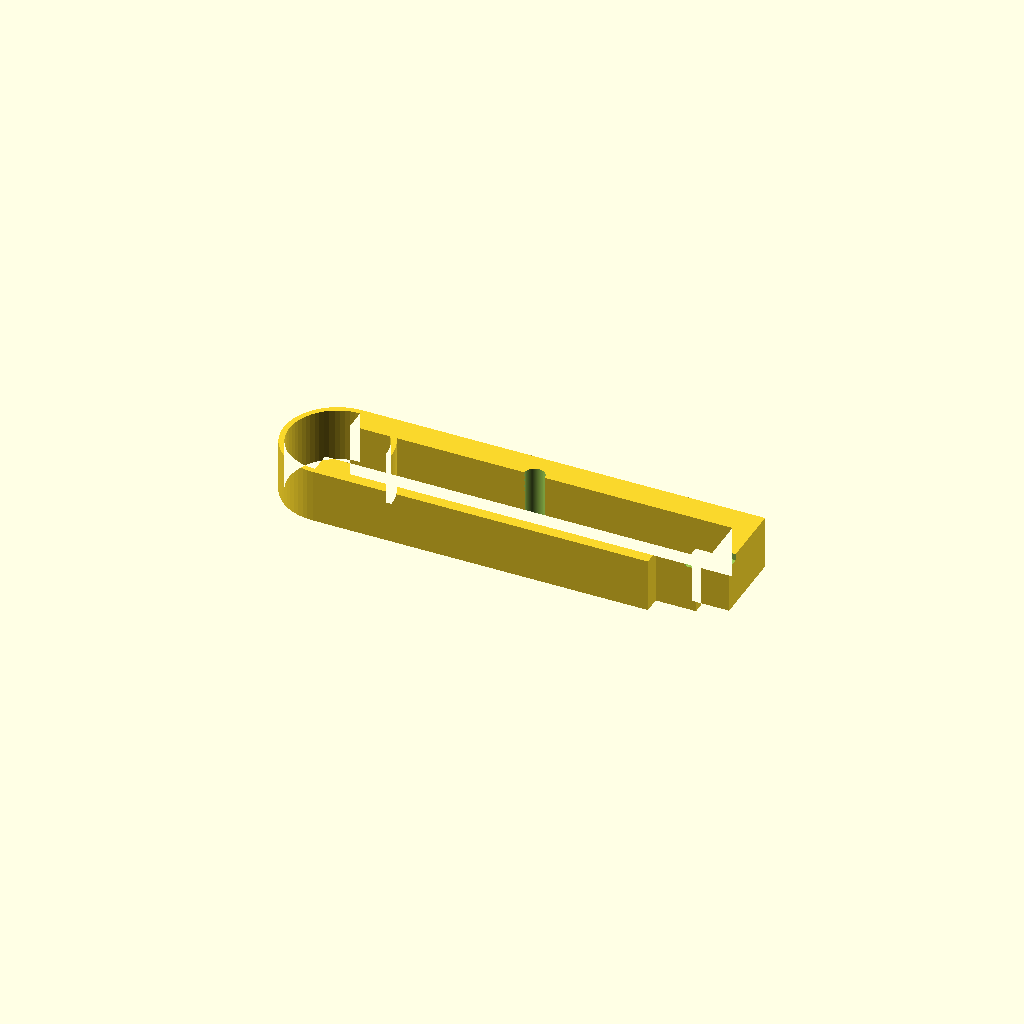
Cell 1: rendered with the file's own defaults.
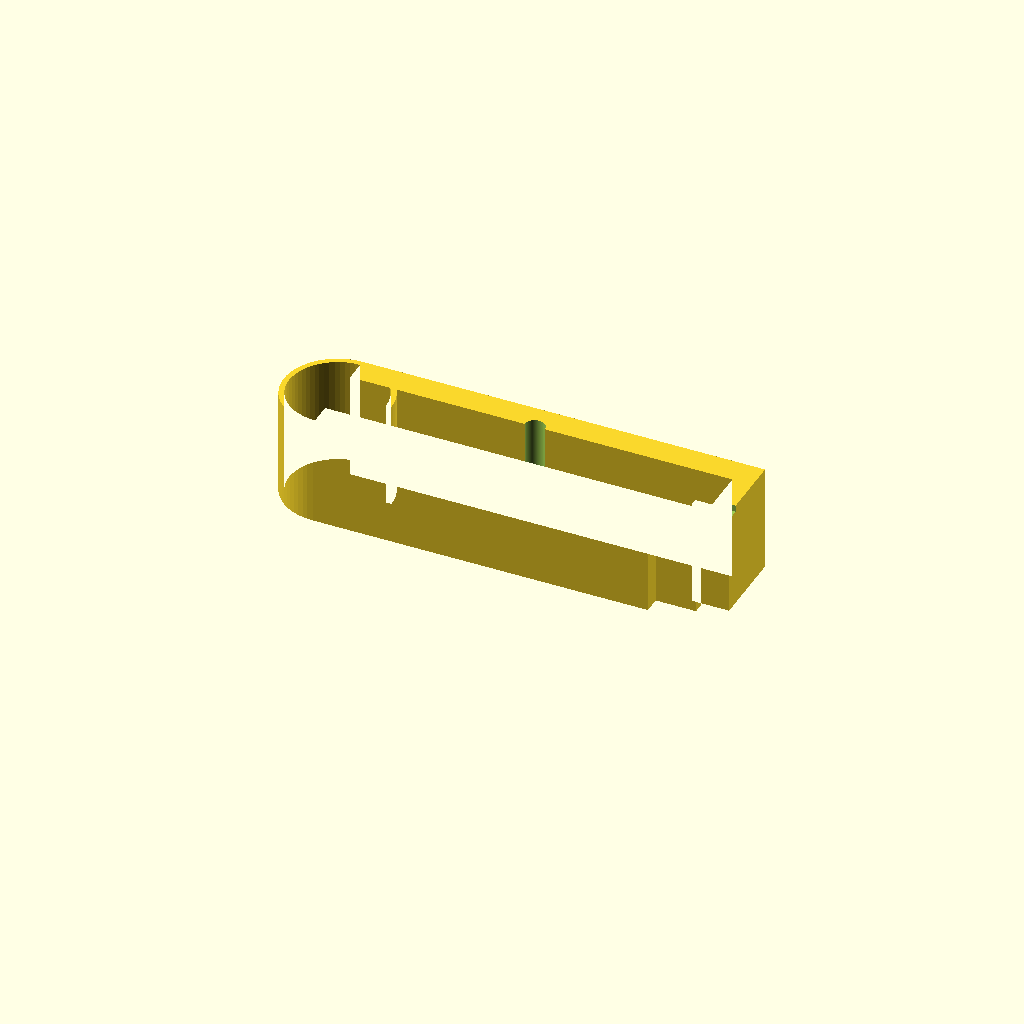
Cell 2: thickness = 16 (everything else at default).
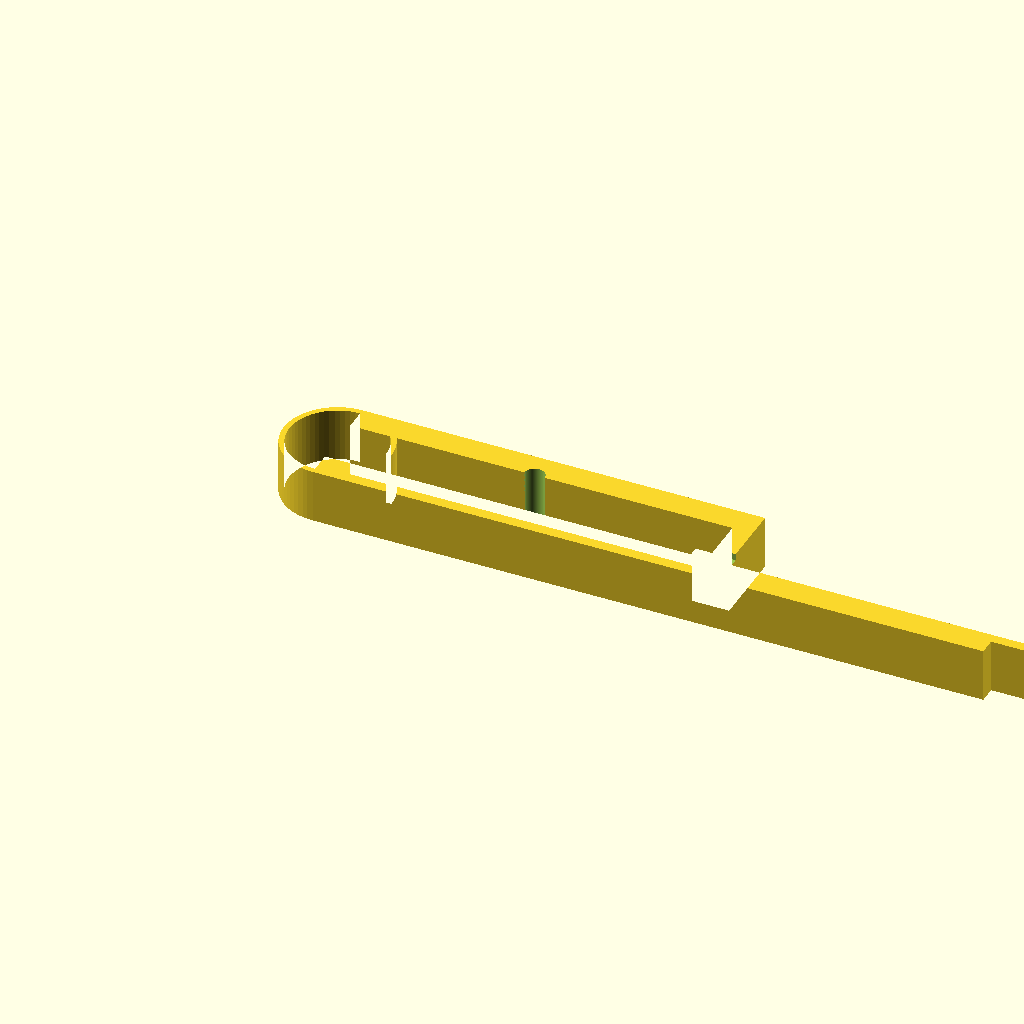
Cell 3: the same model with lower_len = 100.
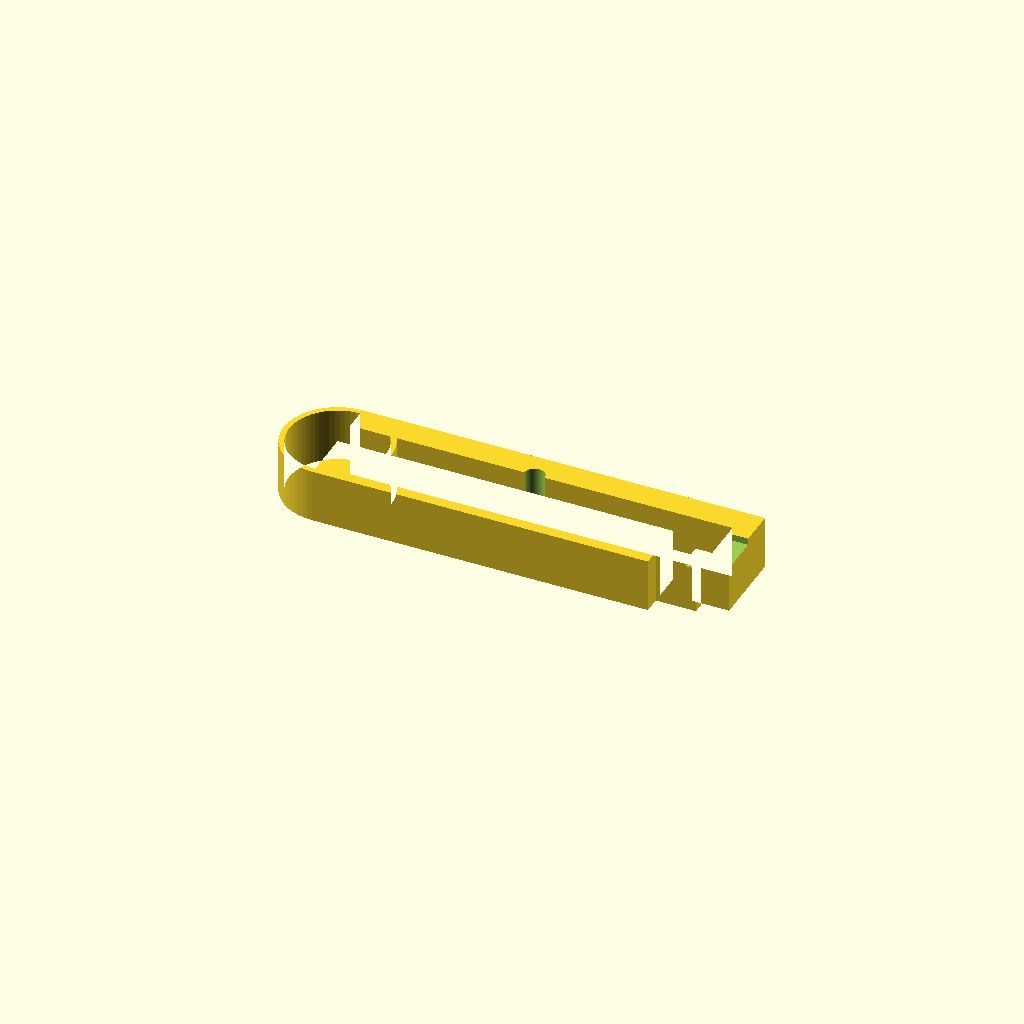
Cell 4: lower_y_w = 8 (everything else at default).
One fixed orthographic camera (rotation 55°, 0°, 25°; colour scheme Cornfield) for every cell.
Source of the model, bench/heldout/harness/bench/results/r4-gemma26b-h4/code/tiiny_google_gemma-4-26B-A4B-it/tubing_pinch_clamp_s0_checklist_a0.scad:
// Pinch clamp for silicone tubing (up to 6.4 mm)
// Designed for FDM printing: printed flat in the XY plane.

// --- Dimensions ---
thickness    = 8.0;    // Extrusion height (Z)
lower_len    = 50.0;   // Length of lower jaw bar
lower_y_w    = 4.0;    // Width of lower jaw bar
lower_tongue_len = 6.0; // Length of lower tongue (50 to 56)
lower_tongue_y_start = 2.5;
lower_tongue_y_end   = 4.0;

upper_len    = 60.0;   // Length of upper jaw bar
upper_y_start = 12.0;
upper_y_end   = 16.0;

hinge_center_y = 8.0;
hinge_r_in     = 7.2;
hinge_r_out    = 8.0;

ridge_radius   = 1.5;
ridge_x_pos    = 27.5;
ridge_y_low    = 4.0;
ridge_y_high   = 12.0;

latch_leg_x_start = 57.0;
latch_leg_x_end   = 60.0;
latch_leg_y_start = 4.5;
latch_leg_y_end   = 12.0;

latch_nose_x_start = 54.5;
latch_nose_x_end   = 57.0;
latch_nose_y_start = 4.5;
latch_nose_y_end   = 5.5;
latch_nose_z_offset = 0.5; // 0.5mm above the tongue

$fn = 64;

// --- 2D Profile Construction ---
module profile_2d() {
    // Lower Jaw Bar
    square([lower_len, lower_y_w]);
    
    // Lower Tongue
    translate([lower_len, lower_tongue_y_start])
        square([lower_tongue_len, lower_tongue_y_end - lower_tongue_y_start]);
    
    // Upper Jaw Bar
    translate([0, upper_y_start])
        square([upper_len, upper_y_end - upper_y_start]);
    
    // Hinge (Half-ring on the left side)
    // We use a difference of two half-circles to create the ring profile
    difference() {
        // Outer half-circle
        translate([0, hinge_center_y])
            circle(r = hinge_r_out);
        // Inner half-circle
        translate([0, hinge_center_y])
            circle(r = hinge_r_in);
        // Cut the right half to make it a "half-ring" on the left side
        translate([0, -hinge_r_out])
            square([hinge_r_out, hinge_r_out * 2]);
    }
    
    // Latch Leg
    translate([latch_leg_x_start, latch_leg_y_start])
        square([latch_leg_x_end - latch_leg_x_start, latch_leg_y_end - latch_leg_y_start]);
    
    // Latch Nose
    translate([latch_nose_x_start, latch_nose_y_start])
        square([latch_nose_x_end - latch_nose_x_start, latch_nose_y_end - latch_nose_y_start]);
}

// --- 3D Model Construction ---
// We build the main body by extruding the 2D profile
// Then we subtract the pinch ridges and the latch clearance

difference() {
    // Main Body
    linear_extrude(height = thickness) {
        profile_2d();
    }

    // Pinch Ridges (Subtracted from the inner faces)
    // Lower ridge
    translate([ridge_x_pos, ridge_y_low, -0.01])
        rotate([0, 0, 0]) // Ensure it's oriented correctly
        cylinder(h = thickness + 0.02, r = ridge_radius);
    
    // Upper ridge
    translate([ridge_x_pos, ridge_y_high, -0.01])
        cylinder(h = thickness + 0.02, r = ridge_radius);

    // Latch Clearance (The space for the nose to snap under the tongue)
    // The nose is at z = 0.5 relative to the tongue. 
    // Since the tongue is at z=0 (bottom), the nose is at z=0.5.
    // We create a cutout in the lower jaw to allow the nose to enter.
    translate([latch_nose_x_start - 0.1, lower_tongue_y_start - 0.1, thickness - 1.0])
        cube([lower_tongue_len + 2, lower_y_w + 0.2, 2.0]);
}

// Note: The user requested the part be printed flat on the XY plane.
// The code above builds the part from Z=0 upwards.
Customizer parameters (derived from the source; name, type, default, range or options):
thickness: number, default 8
lower_len: number, default 50
lower_y_w: number, default 4
lower_tongue_len: number, default 6
lower_tongue_y_start: number, default 2.5
lower_tongue_y_end: number, default 4
upper_len: number, default 60
upper_y_start: number, default 12
upper_y_end: number, default 16
hinge_center_y: number, default 8
hinge_r_in: number, default 7.2
hinge_r_out: number, default 8
ridge_radius: number, default 1.5
ridge_x_pos: number, default 27.5
ridge_y_low: number, default 4
ridge_y_high: number, default 12
latch_leg_x_start: number, default 57
latch_leg_x_end: number, default 60
latch_leg_y_start: number, default 4.5
latch_leg_y_end: number, default 12
latch_nose_x_start: number, default 54.5
latch_nose_x_end: number, default 57
latch_nose_y_start: number, default 4.5
latch_nose_y_end: number, default 5.5
latch_nose_z_offset: number, default 0.5
